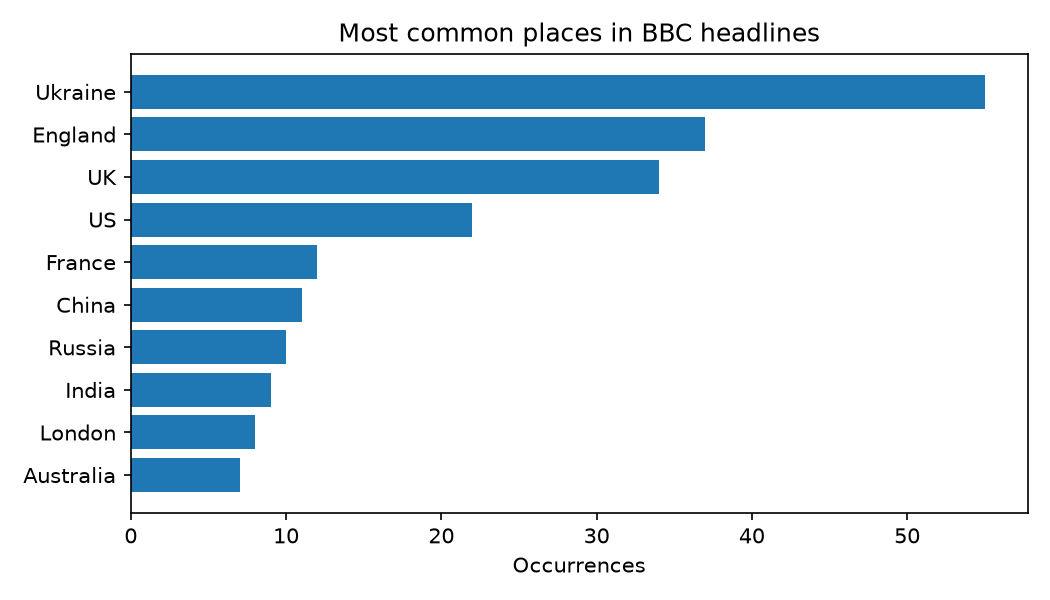

The data file committed next to this chart (first rows):
entity, count
Ukraine, 55
England, 37
UK, 34
US, 22
France, 12
China, 11
Russia, 10
India, 9
London, 8
Australia, 7
